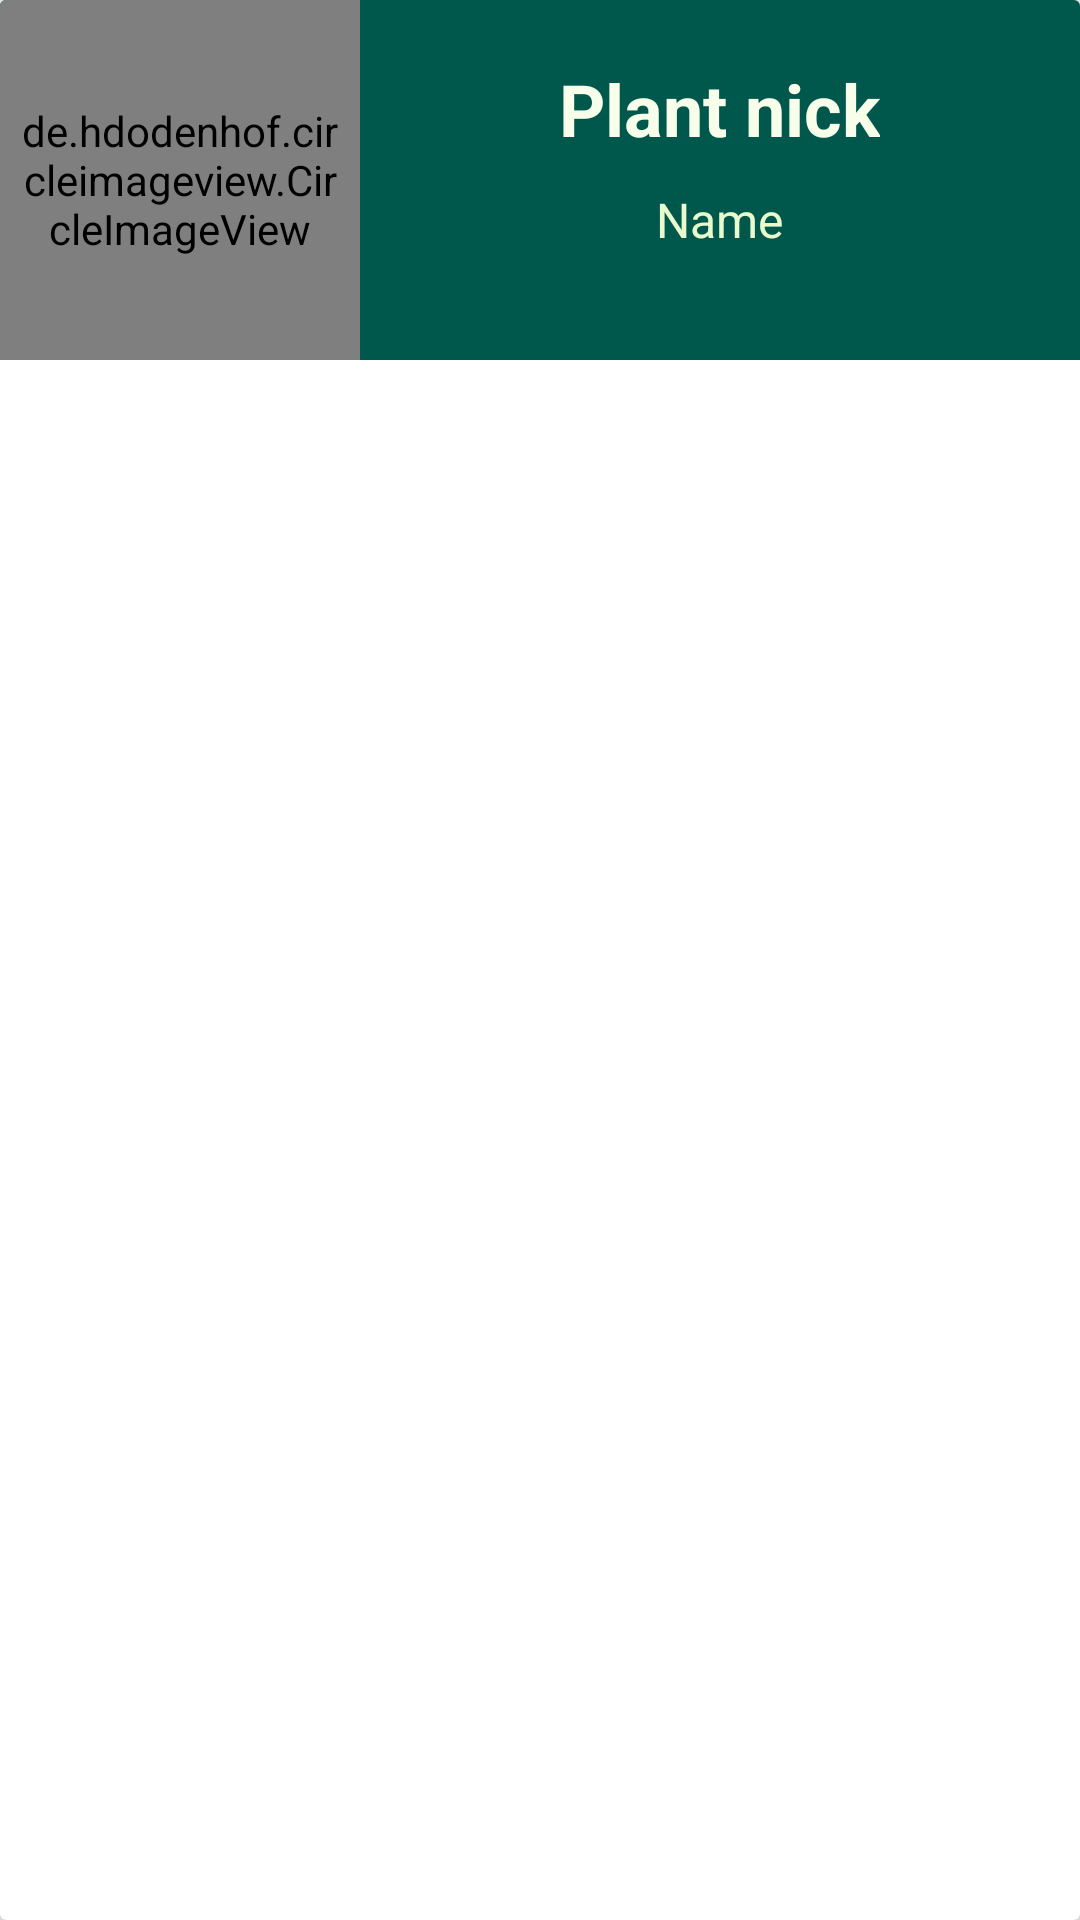

The Android layout XML behind this screen, and the referenced resources:
<!-- AndroidManifest.xml: application theme AppTheme -->
<!-- res/layout/note_layout.xml -->
<?xml version="1.0" encoding="utf-8"?>
<androidx.cardview.widget.CardView xmlns:android="http://schemas.android.com/apk/res/android"
    xmlns:app="http://schemas.android.com/apk/res-auto"
    android:layout_width="match_parent"
    android:layout_height="wrap_content"
    android:layout_marginLeft="5dp"
    android:layout_marginTop="12dp"
    android:layout_marginRight="5dp"
    android:orientation="vertical"
    app:cardElevation="5dp">


    <LinearLayout
        android:id="@+id/linear"
        android:layout_width="match_parent"
        android:layout_height="wrap_content"
        android:orientation="horizontal"
        android:background="@color/colorPrimaryDark">

        <de.hdodenhof.circleimageview.CircleImageView
            android:id="@+id/plant_image_post"
            android:layout_width="120dp"
            android:layout_height="120dp"
            android:padding="5dp"
            android:src="@drawable/leaf" />

        <LinearLayout
            android:id="@+id/linear2"
            android:layout_width="match_parent"
            android:layout_height="match_parent"
            android:orientation="vertical"
            android:layout_gravity="center">

            <TextView
                android:id="@+id/plant_nick_post"
                android:layout_width="wrap_content"
                android:layout_height="wrap_content"
                android:layout_gravity="center"
                android:text="Plant nick"
                android:layout_marginTop="20dp"
                android:textColor="#F7FFEB"
                android:textSize="24dp"
                android:textStyle="bold"/>

            <TextView
                android:id="@+id/plant_name_post"
                android:layout_width="wrap_content"
                android:layout_height="wrap_content"
                android:text="Name"
                android:layout_gravity="center"
                android:textColor="#E9FBCD"
                android:layout_marginTop="10dp"
                android:textSize="16sp"/>

        </LinearLayout>
























    </LinearLayout>

</androidx.cardview.widget.CardView>
<!-- resources referenced by this layout -->
<resources>
  <color name="colorPrimaryDark">#00574B</color>
  <!-- drawable leaf: png bitmap (drawable, 101134 bytes) -->
  <style name="AppTheme" parent="Theme.AppCompat.Light.NoActionBar">
          <item name="colorPrimary">@color/colorPrimary</item>
          <item name="colorPrimaryDark">@color/colorPrimaryDark</item>
          <item name="colorAccent">@color/colorAccent</item>
      </style>
  <color name="colorPrimary">#008577</color>
  <color name="colorAccent">#D81B60</color>
</resources>
